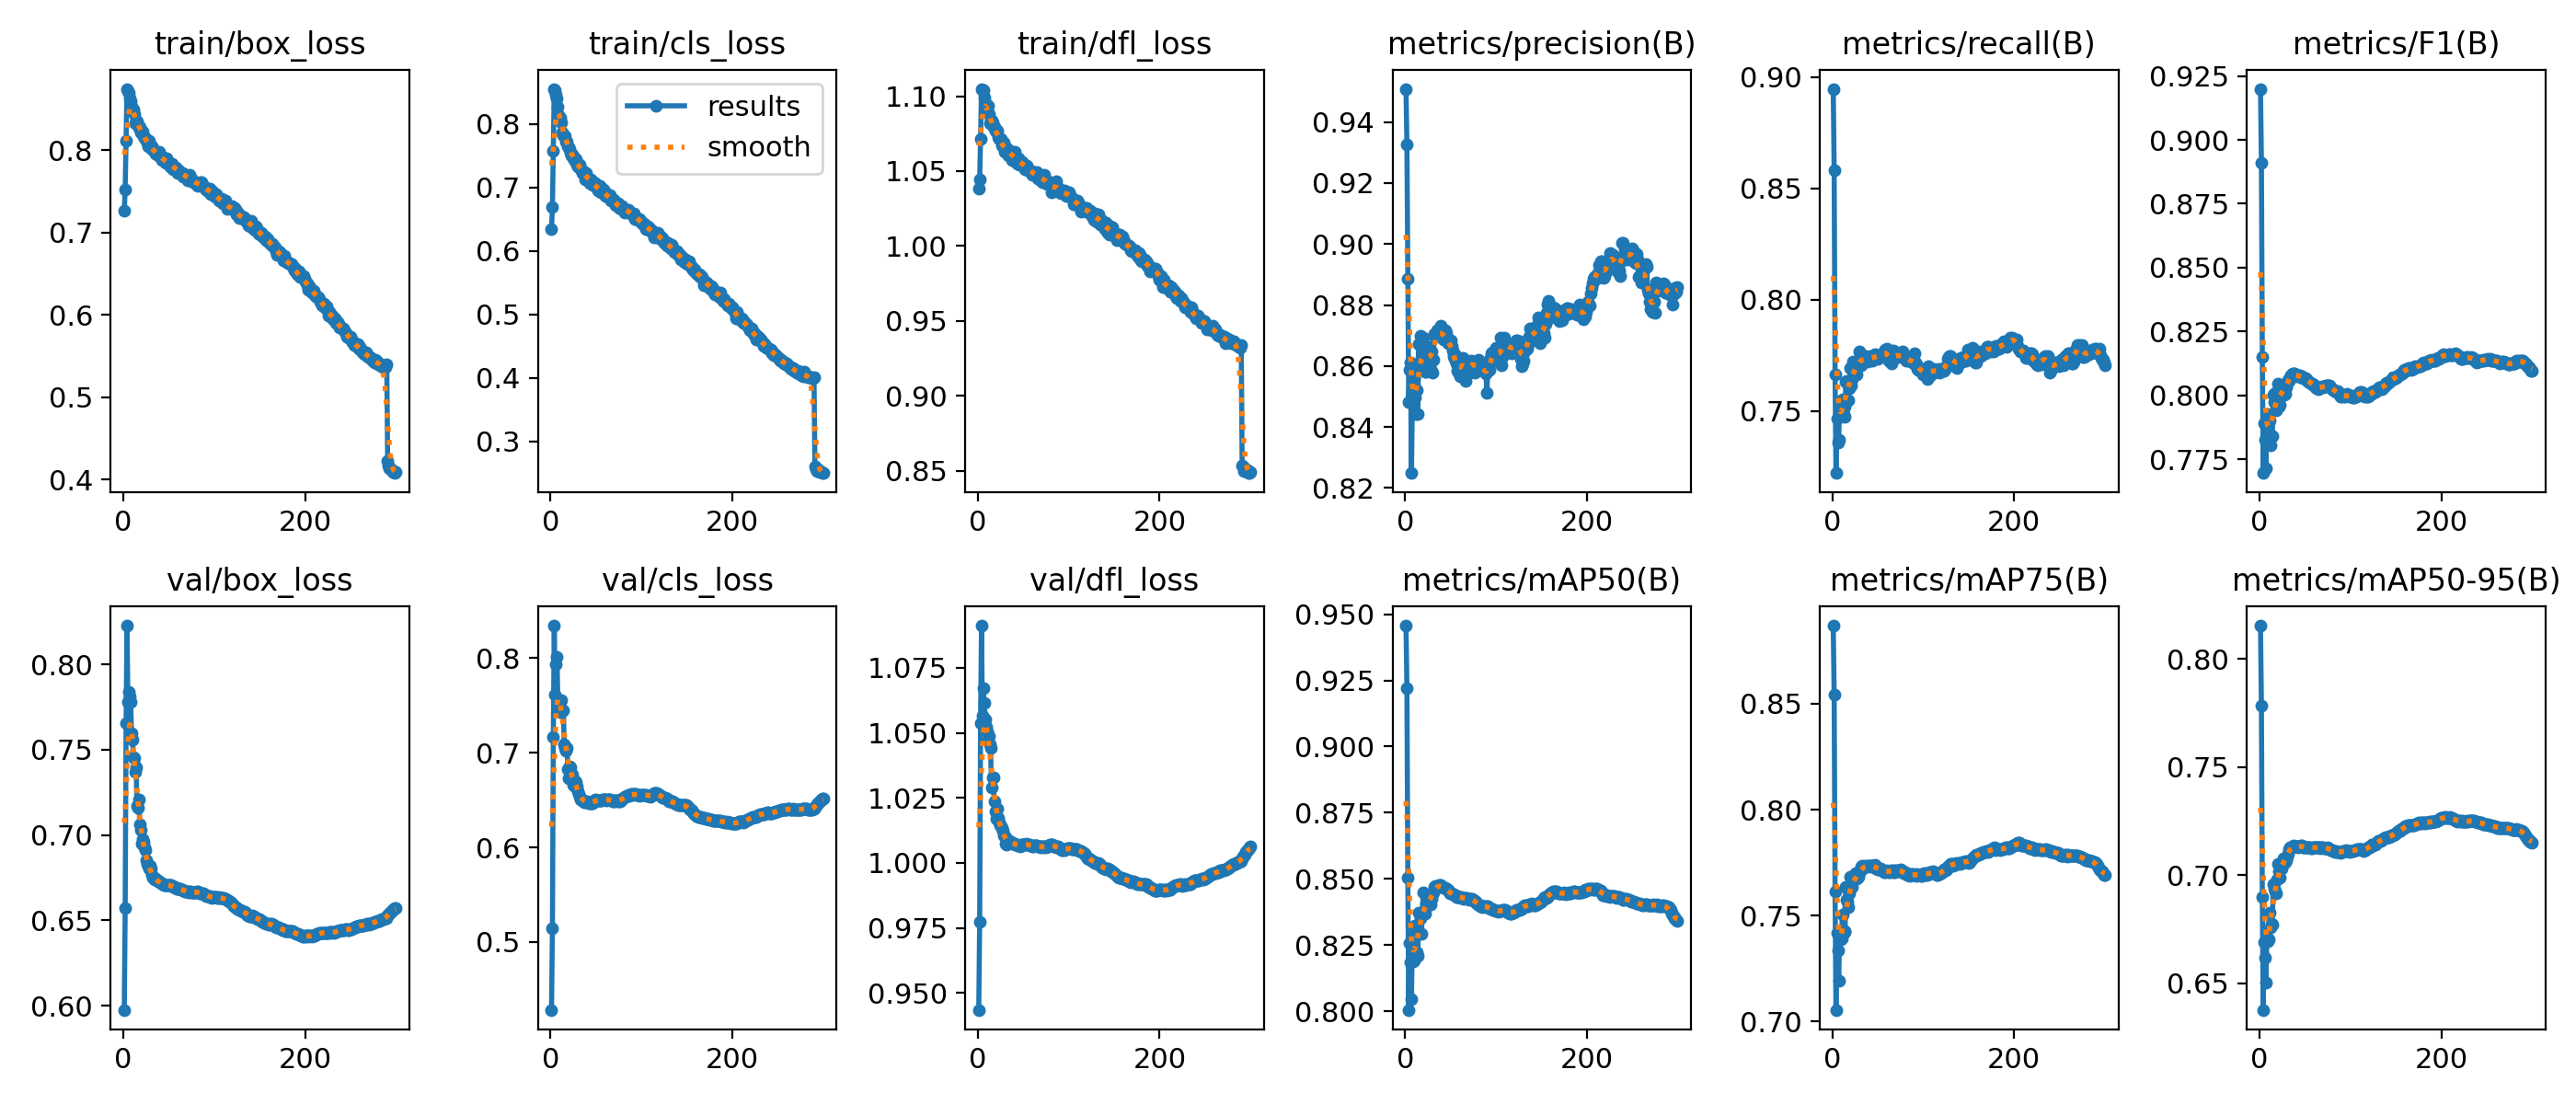

Source data for this figure (header and first rows):
epoch, time, train/box_loss, train/cls_loss, train/dfl_loss, metrics/precision(B), metrics/recall(B), metrics/F1(B), metrics/mAP50(B), metrics/mAP75(B), metrics/mAP50-95(B), val/box_loss, val/cls_loss, val/dfl_loss, lr/pg0, lr/pg1, lr/pg2
1, 295.6, 0.7259, 0.6351, 1.038, 0.9509, 0.8947, 0.92, 0.9457, 0.8868, 0.8153, 0.5975, 0.4283, 0.9435, 0.003332, 0.003332, 0.07002
2, 644.5, 0.7525, 0.6689, 1.044, 0.9326, 0.858, 0.8911, 0.922, 0.8542, 0.7783, 0.6574, 0.5144, 0.9774, 0.006665, 0.006665, 0.04002
3, 950.4, 0.8111, 0.758, 1.072, 0.8887, 0.7665, 0.8152, 0.8503, 0.7614, 0.6898, 0.7656, 0.7173, 1.054, 0.009997, 0.009997, 0.01002
4, 1261, 0.8743, 0.8556, 1.105, 0.8482, 0.7222, 0.7696, 0.8005, 0.7055, 0.6378, 0.8228, 0.8345, 1.091, 0.009998, 0.009998, 0.009998
5, 1576, 0.8713, 0.8535, 1.104, 0.8587, 0.7467, 0.7891, 0.8258, 0.7419, 0.6692, 0.7778, 0.7617, 1.057, 0.009996, 0.009996, 0.009996
6, 1893, 0.8688, 0.8465, 1.104, 0.8613, 0.736, 0.7826, 0.8185, 0.7337, 0.6619, 0.7837, 0.7933, 1.067, 0.009993, 0.009993, 0.009993
7, 2206, 0.8623, 0.8407, 1.099, 0.8249, 0.737, 0.7715, 0.8046, 0.7194, 0.6503, 0.7813, 0.8019, 1.062, 0.00999, 0.00999, 0.00999
8, 2525, 0.8596, 0.8279, 1.095, 0.8492, 0.7545, 0.7927, 0.8295, 0.7411, 0.671, 0.7781, 0.754, 1.055, 0.009987, 0.009987, 0.009987
9, 2846, 0.8523, 0.8145, 1.095, 0.8531, 0.7493, 0.7895, 0.8188, 0.7389, 0.6695, 0.7597, 0.7531, 1.052, 0.009983, 0.009983, 0.009983
10, 3187, 0.8494, 0.8089, 1.091, 0.8559, 0.7492, 0.7896, 0.8191, 0.7393, 0.6704, 0.7561, 0.7516, 1.051, 0.009978, 0.009978, 0.009978
11, 3561, 0.8495, 0.8102, 1.093, 0.8496, 0.7551, 0.7902, 0.8323, 0.7505, 0.6828, 0.7455, 0.7435, 1.047, 0.009973, 0.009973, 0.009973
12, 3895, 0.8433, 0.8028, 1.088, 0.8442, 0.7489, 0.7804, 0.8208, 0.7419, 0.6758, 0.7451, 0.7553, 1.049, 0.009967, 0.009967, 0.009967
13, 4237, 0.833, 0.7867, 1.082, 0.8522, 0.7477, 0.7841, 0.8223, 0.7424, 0.6774, 0.7369, 0.7436, 1.046, 0.009961, 0.009961, 0.009961
14, 4606, 0.8356, 0.7819, 1.083, 0.8443, 0.7519, 0.7841, 0.821, 0.7425, 0.6771, 0.74, 0.7447, 1.044, 0.009954, 0.009954, 0.009954
15, 4981, 0.8347, 0.782, 1.083, 0.8671, 0.7633, 0.8001, 0.8373, 0.7637, 0.696, 0.7169, 0.7086, 1.029, 0.009947, 0.009947, 0.009947
16, 5329, 0.8306, 0.7803, 1.082, 0.8591, 0.7637, 0.7974, 0.8368, 0.7574, 0.6938, 0.7162, 0.7047, 1.033, 0.009939, 0.009939, 0.009939
17, 5649, 0.8269, 0.7727, 1.079, 0.8699, 0.7633, 0.801, 0.8353, 0.7564, 0.6923, 0.721, 0.7019, 1.033, 0.009931, 0.009931, 0.009931
18, 5996, 0.8281, 0.773, 1.079, 0.8627, 0.7547, 0.7943, 0.8291, 0.7541, 0.6915, 0.7063, 0.7052, 1.024, 0.009922, 0.009922, 0.009922
19, 6327, 0.8216, 0.7646, 1.077, 0.862, 0.7603, 0.796, 0.8372, 0.7607, 0.6981, 0.7032, 0.6829, 1.02, 0.009912, 0.009912, 0.009912
20, 6667, 0.822, 0.7631, 1.077, 0.8694, 0.7692, 0.8045, 0.8448, 0.7682, 0.7054, 0.695, 0.6734, 1.017, 0.009902, 0.009902, 0.009902
21, 6985, 0.8227, 0.7606, 1.077, 0.865, 0.7613, 0.7957, 0.8378, 0.7651, 0.7018, 0.6977, 0.6853, 1.021, 0.009892, 0.009892, 0.009892
22, 7284, 0.8164, 0.7555, 1.073, 0.858, 0.7645, 0.7963, 0.8367, 0.7635, 0.699, 0.6961, 0.6846, 1.017, 0.009881, 0.009881, 0.009881
23, 7598, 0.8151, 0.7504, 1.072, 0.858, 0.7722, 0.8024, 0.8406, 0.7665, 0.703, 0.6931, 0.6782, 1.015, 0.009869, 0.009869, 0.009869
24, 7926, 0.8145, 0.7513, 1.072, 0.8633, 0.767, 0.8011, 0.8397, 0.7669, 0.703, 0.691, 0.6766, 1.014, 0.009857, 0.009857, 0.009857
25, 8268, 0.8126, 0.746, 1.071, 0.8636, 0.7701, 0.8033, 0.8428, 0.7684, 0.7062, 0.6853, 0.6661, 1.014, 0.009844, 0.009844, 0.009844
26, 8587, 0.8088, 0.7476, 1.067, 0.8664, 0.7692, 0.8032, 0.843, 0.7699, 0.7077, 0.683, 0.6655, 1.013, 0.009831, 0.009831, 0.009831
27, 8901, 0.8049, 0.7411, 1.067, 0.865, 0.7665, 0.8002, 0.8411, 0.7673, 0.7059, 0.6822, 0.6706, 1.012, 0.009818, 0.009818, 0.009818
28, 9213, 0.8107, 0.7444, 1.069, 0.8591, 0.7711, 0.8005, 0.8403, 0.7679, 0.706, 0.6805, 0.6687, 1.011, 0.009803, 0.009803, 0.009803
29, 9526, 0.8048, 0.7357, 1.063, 0.8647, 0.7701, 0.8033, 0.8424, 0.7685, 0.7071, 0.6819, 0.664, 1.01, 0.009789, 0.009789, 0.009789
30, 9839, 0.8025, 0.733, 1.064, 0.8578, 0.7768, 0.8048, 0.844, 0.7708, 0.7087, 0.6804, 0.6594, 1.01, 0.009773, 0.009773, 0.009773
31, 10151, 0.8046, 0.7353, 1.066, 0.8619, 0.776, 0.8059, 0.845, 0.7708, 0.7099, 0.6767, 0.6569, 1.007, 0.009758, 0.009758, 0.009758
32, 10468, 0.8002, 0.7357, 1.066, 0.8705, 0.7706, 0.8058, 0.8469, 0.7732, 0.7122, 0.6753, 0.6534, 1.007, 0.009741, 0.009741, 0.009741
33, 10778, 0.8001, 0.7297, 1.065, 0.8695, 0.7722, 0.807, 0.8472, 0.7734, 0.7127, 0.675, 0.6511, 1.008, 0.009725, 0.009725, 0.009725
34, 11088, 0.7988, 0.7267, 1.061, 0.8707, 0.7729, 0.8078, 0.8467, 0.773, 0.7127, 0.6742, 0.6506, 1.008, 0.009707, 0.009707, 0.009707
35, 11399, 0.7954, 0.7235, 1.061, 0.8717, 0.7728, 0.8082, 0.8469, 0.7725, 0.7128, 0.6743, 0.6501, 1.009, 0.00969, 0.00969, 0.00969
36, 11712, 0.7982, 0.7258, 1.063, 0.8704, 0.7745, 0.8085, 0.8475, 0.7735, 0.7135, 0.6737, 0.6493, 1.008, 0.009671, 0.009671, 0.009671
37, 12024, 0.7942, 0.7208, 1.061, 0.8704, 0.7748, 0.8086, 0.8478, 0.773, 0.7136, 0.6733, 0.6482, 1.008, 0.009652, 0.009652, 0.009652
38, 12338, 0.7934, 0.7131, 1.057, 0.8713, 0.7737, 0.8085, 0.8475, 0.7732, 0.7135, 0.673, 0.6484, 1.008, 0.009633, 0.009633, 0.009633
39, 12651, 0.7977, 0.7223, 1.061, 0.8731, 0.7722, 0.8081, 0.8475, 0.7736, 0.7133, 0.6728, 0.648, 1.007, 0.009613, 0.009613, 0.009613
40, 12964, 0.7924, 0.7176, 1.06, 0.8708, 0.773, 0.8076, 0.847, 0.7737, 0.7134, 0.6724, 0.6485, 1.007, 0.009593, 0.009593, 0.009593
41, 13276, 0.7929, 0.7146, 1.063, 0.8698, 0.774, 0.8076, 0.847, 0.7736, 0.7133, 0.6719, 0.648, 1.007, 0.009572, 0.009572, 0.009572
42, 13574, 0.7878, 0.7128, 1.056, 0.8688, 0.7748, 0.8078, 0.8467, 0.7733, 0.7131, 0.6716, 0.6472, 1.007, 0.009551, 0.009551, 0.009551
43, 13875, 0.7889, 0.7073, 1.058, 0.8694, 0.7744, 0.8076, 0.8466, 0.7735, 0.7133, 0.6715, 0.6468, 1.007, 0.009529, 0.009529, 0.009529
44, 14179, 0.7883, 0.7124, 1.055, 0.8716, 0.7727, 0.8074, 0.8465, 0.7735, 0.7135, 0.6709, 0.6466, 1.007, 0.009507, 0.009507, 0.009507
45, 14481, 0.7898, 0.7111, 1.059, 0.8709, 0.7738, 0.8077, 0.8463, 0.7736, 0.7135, 0.6705, 0.6464, 1.007, 0.009484, 0.009484, 0.009484
46, 14785, 0.7857, 0.7047, 1.054, 0.8683, 0.7747, 0.8072, 0.8461, 0.7737, 0.7137, 0.6708, 0.647, 1.007, 0.00946, 0.00946, 0.00946
47, 15088, 0.7848, 0.7063, 1.056, 0.8676, 0.7753, 0.8074, 0.8458, 0.774, 0.7136, 0.6706, 0.6479, 1.007, 0.009437, 0.009437, 0.009437
48, 15393, 0.7897, 0.7076, 1.056, 0.8681, 0.7741, 0.8068, 0.845, 0.7721, 0.7128, 0.6709, 0.6495, 1.007, 0.009412, 0.009412, 0.009412
49, 15696, 0.7847, 0.7065, 1.056, 0.8673, 0.7745, 0.8069, 0.8445, 0.7721, 0.713, 0.6709, 0.6503, 1.007, 0.009388, 0.009388, 0.009388
50, 16000, 0.7833, 0.7019, 1.054, 0.8685, 0.7735, 0.8067, 0.8446, 0.7716, 0.713, 0.6706, 0.6501, 1.007, 0.009363, 0.009363, 0.009363
51, 16303, 0.784, 0.6998, 1.054, 0.8664, 0.7745, 0.8066, 0.8444, 0.7718, 0.7127, 0.6705, 0.6496, 1.007, 0.009337, 0.009337, 0.009337
52, 16610, 0.7799, 0.6951, 1.051, 0.8649, 0.7752, 0.8063, 0.8441, 0.7721, 0.713, 0.6704, 0.6495, 1.007, 0.009311, 0.009311, 0.009311
53, 16916, 0.7819, 0.6969, 1.053, 0.8633, 0.775, 0.8056, 0.8441, 0.772, 0.713, 0.6705, 0.6493, 1.007, 0.009284, 0.009284, 0.009284
54, 17220, 0.7837, 0.702, 1.054, 0.8623, 0.7753, 0.8054, 0.8439, 0.7713, 0.7128, 0.6701, 0.6496, 1.007, 0.009257, 0.009257, 0.009257
55, 17526, 0.7761, 0.6932, 1.05, 0.8636, 0.7745, 0.8054, 0.8437, 0.7712, 0.7128, 0.6697, 0.6495, 1.007, 0.009229, 0.009229, 0.009229
56, 17830, 0.7792, 0.6926, 1.051, 0.8609, 0.776, 0.805, 0.8432, 0.7715, 0.7128, 0.6696, 0.6502, 1.007, 0.009201, 0.009201, 0.009201
57, 18135, 0.7773, 0.6942, 1.051, 0.8585, 0.777, 0.8044, 0.843, 0.7705, 0.7125, 0.6694, 0.6508, 1.007, 0.009173, 0.009173, 0.009173
58, 18443, 0.7788, 0.6968, 1.05, 0.8582, 0.7777, 0.8047, 0.8433, 0.7706, 0.7127, 0.6691, 0.6504, 1.007, 0.009144, 0.009144, 0.009144
59, 18749, 0.7764, 0.6913, 1.049, 0.8574, 0.777, 0.8041, 0.8431, 0.7708, 0.7128, 0.6688, 0.6505, 1.007, 0.009115, 0.009115, 0.009115
60, 19056, 0.7727, 0.6869, 1.048, 0.8567, 0.778, 0.8044, 0.8431, 0.7712, 0.7129, 0.6685, 0.6502, 1.007, 0.009085, 0.009085, 0.009085
... 240 more rows
